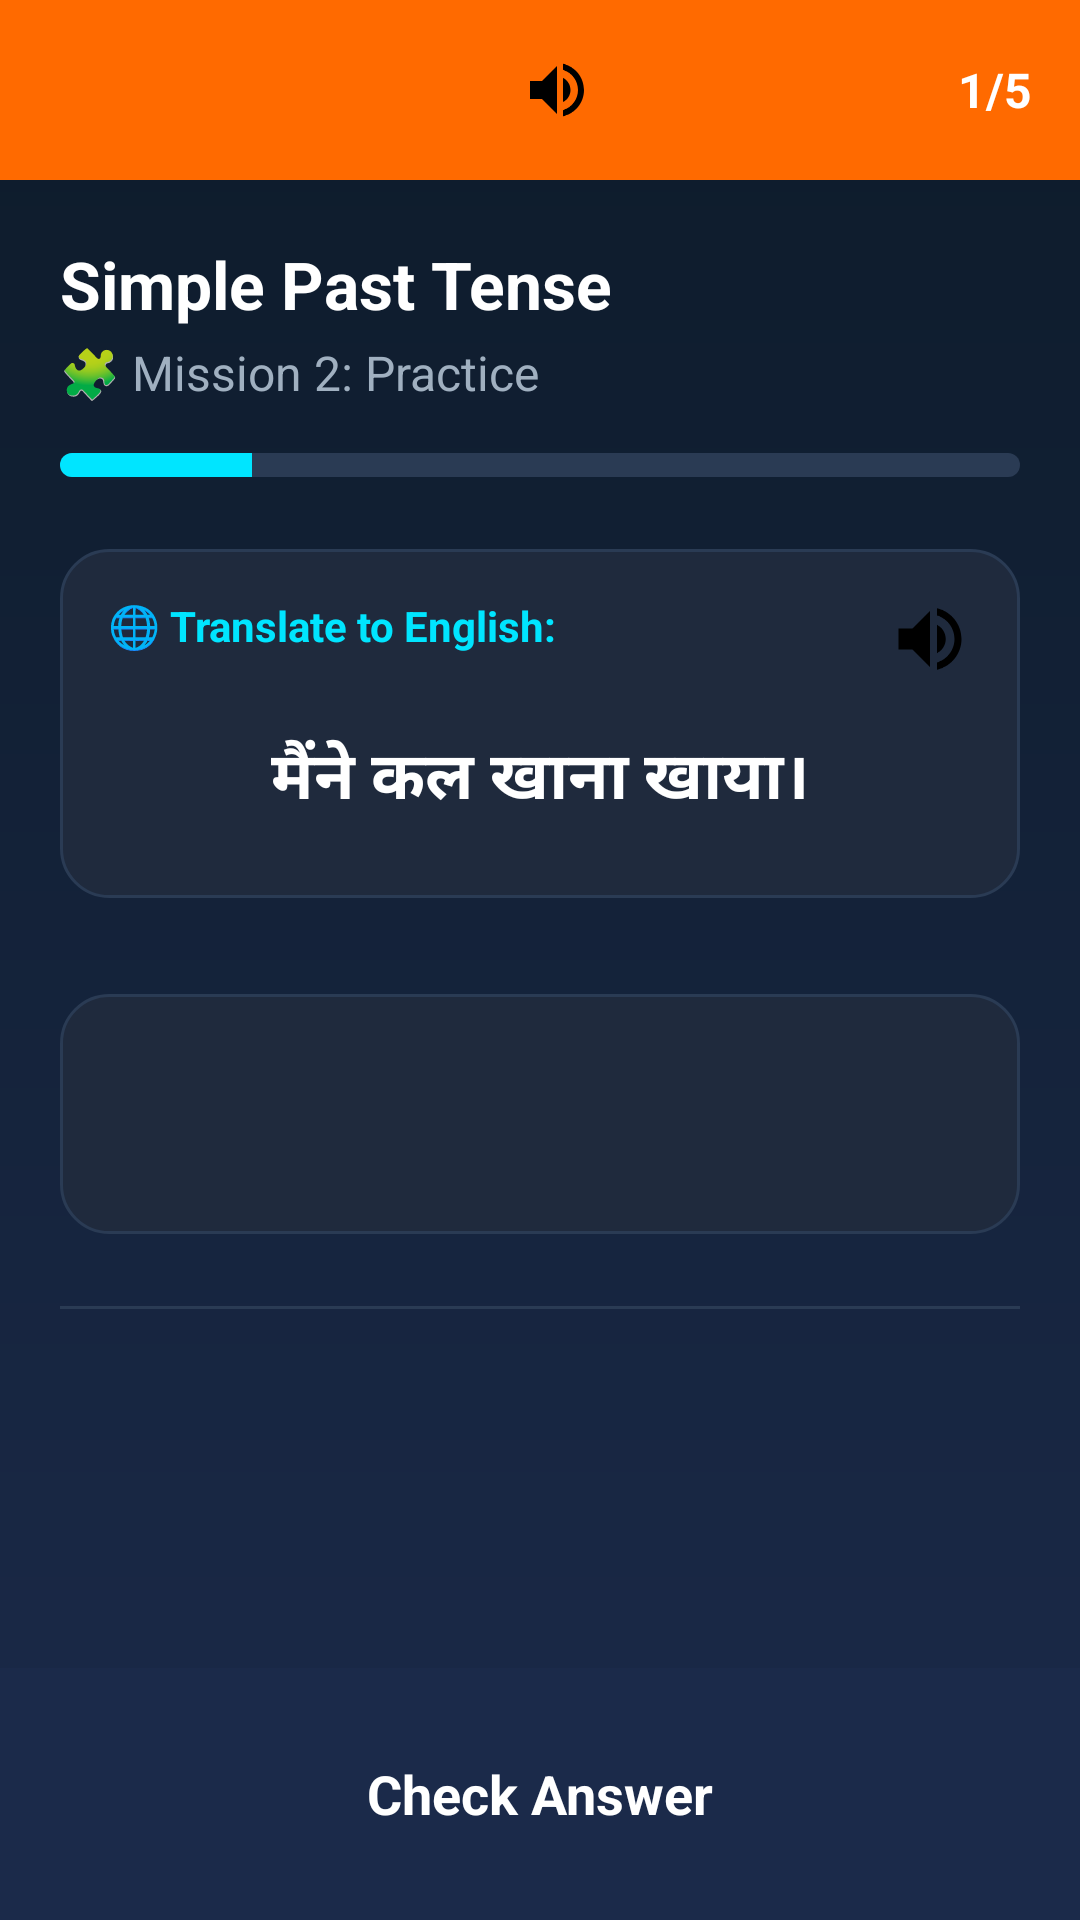

Write the Android layout XML for this screen, with the resource values it uses.
<!-- AndroidManifest.xml: activity theme Theme.AppCompat.Light.NoActionBar -->
<!-- res/layout/activity_practice_mission.xml -->
<?xml version="1.0" encoding="utf-8"?>
<RelativeLayout xmlns:android="http://schemas.android.com/apk/res/android"
    android:layout_width="match_parent"
    android:layout_height="match_parent"
    android:background="@drawable/bg_practice_gradient">

    
    <LinearLayout
        android:id="@+id/headerContainer"
        android:layout_width="match_parent"
        android:layout_height="60dp"
        android:background="#FF6A00"
        android:gravity="center_vertical"
        android:orientation="horizontal"
        android:paddingHorizontal="16dp">

        <ImageView
            android:id="@+id/btnBack"
            android:layout_width="36dp"
            android:layout_height="36dp"
            android:padding="6dp"
            android:src="@drawable/ic_back"
            android:contentDescription="Back" />

        <Space
            android:layout_width="0dp"
            android:layout_height="wrap_content"
            android:layout_weight="1" />

        
        <ImageView
            android:layout_width="24dp"
            android:layout_height="24dp"
            android:src="@drawable/ic_volume"
            android:contentDescription="Icon" />

        <Space
            android:layout_width="0dp"
            android:layout_height="wrap_content"
            android:layout_weight="1" />

        <TextView
            android:id="@+id/tvProgressText"
            android:layout_width="wrap_content"
            android:layout_height="wrap_content"
            android:text="1/5"
            android:textColor="#FFFFFF"
            android:textSize="16sp"
            android:textStyle="bold" />
    </LinearLayout>

    <ScrollView
        android:layout_width="match_parent"
        android:layout_height="match_parent"
        android:layout_above="@+id/bottomContainer"
        android:layout_below="@+id/headerContainer"
        android:fillViewport="true">

        <LinearLayout
            android:layout_width="match_parent"
            android:layout_height="wrap_content"
            android:orientation="vertical"
            android:padding="20dp">

            
            <TextView
                android:id="@+id/tvLevelTitle"
                android:layout_width="match_parent"
                android:layout_height="wrap_content"
                android:text="Simple Past Tense"
                android:textColor="#FFFFFF"
                android:textSize="22sp"
                android:textStyle="bold" />

            <TextView
                android:id="@+id/tvMissionSubtitle"
                android:layout_width="match_parent"
                android:layout_height="wrap_content"
                android:layout_marginTop="4dp"
                android:text="🧩 Mission 2: Practice"
                android:textColor="#A0B0C0"
                android:textSize="16sp" />

            
            <ProgressBar
                android:id="@+id/progressBar"
                style="?android:attr/progressBarStyleHorizontal"
                android:layout_width="match_parent"
                android:layout_height="8dp"
                android:layout_marginTop="16dp"
                android:progressDrawable="@drawable/bg_progress_fill"
                android:background="@drawable/bg_progress_track"
                android:max="100"
                android:progress="20" />

            
            <LinearLayout
                android:layout_width="match_parent"
                android:layout_height="wrap_content"
                android:layout_marginTop="24dp"
                android:background="@drawable/card_practice_question"
                android:orientation="vertical"
                android:padding="16dp">

                <RelativeLayout
                    android:layout_width="match_parent"
                    android:layout_height="wrap_content">

                    <TextView
                        android:layout_width="wrap_content"
                        android:layout_height="wrap_content"
                        android:text="🌐 Translate to English:"
                        android:textColor="#00E5FF"
                        android:textSize="14sp"
                        android:textStyle="bold" />

                    <ImageView
                        android:id="@+id/btnSpeakerQuestion"
                        android:layout_width="28dp"
                        android:layout_height="28dp"
                        android:layout_alignParentEnd="true"
                        android:src="@drawable/ic_volume"
                        android:contentDescription="Play Audio" />
                </RelativeLayout>

                <TextView
                    android:id="@+id/tvQuestionText"
                    android:layout_width="match_parent"
                    android:layout_height="wrap_content"
                    android:layout_marginTop="16dp"
                    android:layout_marginBottom="8dp"
                    android:gravity="center"
                    android:text="मैंने कल खाना खाया।"
                    android:textColor="#FFFFFF"
                    android:textSize="22sp"
                    android:textStyle="bold" />
            </LinearLayout>

            
            <LinearLayout
                android:id="@+id/answerContainer"
                android:layout_width="match_parent"
                android:layout_height="wrap_content"
                android:layout_marginTop="32dp"
                android:minHeight="80dp"
                android:background="@drawable/card_practice_question"
                android:orientation="vertical"
                android:padding="12dp"
                android:gravity="center">
                
            </LinearLayout>

            <View
                android:layout_width="match_parent"
                android:layout_height="1dp"
                android:layout_marginTop="24dp"
                android:background="#2A3B54" />

            
            <LinearLayout
                android:id="@+id/wordBankContainer"
                android:layout_width="match_parent"
                android:layout_height="wrap_content"
                android:layout_marginTop="24dp"
                android:orientation="vertical"
                android:gravity="center">
                
            </LinearLayout>

        </LinearLayout>
    </ScrollView>

    
    <LinearLayout
        android:id="@+id/bottomContainer"
        android:layout_width="match_parent"
        android:layout_height="wrap_content"
        android:layout_alignParentBottom="true"
        android:background="#1B2A4A"
        android:orientation="vertical"
        android:padding="16dp">

        
        <LinearLayout
            android:id="@+id/feedbackCard"
            android:layout_width="match_parent"
            android:layout_height="wrap_content"
            android:layout_marginBottom="16dp"
            android:background="@drawable/card_practice_correct"
            android:orientation="vertical"
            android:padding="16dp"
            android:visibility="gone">

            <RelativeLayout
                android:layout_width="match_parent"
                android:layout_height="wrap_content">

                <TextView
                    android:id="@+id/tvFeedbackTitle"
                    android:layout_width="wrap_content"
                    android:layout_height="wrap_content"
                    android:text="Correct!"
                    android:textColor="#FFFFFF"
                    android:textSize="20sp"
                    android:textStyle="bold" />

                <ImageView
                    android:id="@+id/btnSpeakerFeedback"
                    android:layout_width="28dp"
                    android:layout_height="28dp"
                    android:layout_alignParentEnd="true"
                    android:src="@drawable/ic_volume"
                    android:contentDescription="Play Correct Answer" />
            </RelativeLayout>

            <TextView
                android:id="@+id/tvFeedbackMessage"
                android:layout_width="match_parent"
                android:layout_height="wrap_content"
                android:layout_marginTop="8dp"
                android:text="I ate food yesterday"
                android:textColor="#FFFFFF"
                android:textSize="16sp" />
        </LinearLayout>

        <TextView
            android:id="@+id/btnNext"
            android:layout_width="match_parent"
            android:layout_height="52dp"
            android:background="@drawable/btn_chapter_start"
            android:gravity="center"
            android:text="Check Answer"
            android:textColor="#FFFFFF"
            android:textSize="18sp"
            android:textStyle="bold" />
    </LinearLayout>

</RelativeLayout>
<!-- resources referenced by this layout -->
<resources>
  <!-- drawable bg_practice_gradient (drawable) -->
  <?xml version="1.0" encoding="utf-8"?>
  <shape xmlns:android="http://schemas.android.com/apk/res/android">
      <gradient
          android:startColor="#0D1B2A"
          android:endColor="#1B2A4A"
          android:angle="270" />
  </shape>
  <!-- drawable bg_progress_fill (drawable) -->
  <?xml version="1.0" encoding="utf-8"?>
  <clip xmlns:android="http://schemas.android.com/apk/res/android"
      android:clipOrientation="horizontal"
      android:gravity="left">
      <shape>
          <solid android:color="#00E5FF" />
          <corners android:radius="8dp" />
      </shape>
  </clip>
  <!-- drawable bg_progress_track (drawable) -->
  <?xml version="1.0" encoding="utf-8"?>
  <shape xmlns:android="http://schemas.android.com/apk/res/android">
      <solid android:color="#2A3B54" />
      <corners android:radius="8dp" />
  </shape>
  <!-- drawable card_practice_correct (drawable) -->
  <?xml version="1.0" encoding="utf-8"?>
  <shape xmlns:android="http://schemas.android.com/apk/res/android">
      <solid android:color="#E622C55E" />
      <corners android:radius="16dp" />
  </shape>
  <!-- drawable card_practice_question (drawable) -->
  <?xml version="1.0" encoding="utf-8"?>
  <shape xmlns:android="http://schemas.android.com/apk/res/android">
      <solid android:color="#1F2A3D" />
      <corners android:radius="16dp" />
      <stroke android:width="1dp" android:color="#2A3B54" />
  </shape>
  <!-- drawable ic_volume (drawable) -->
  <vector xmlns:android="http://schemas.android.com/apk/res/android"
      android:width="24dp"
      android:height="24dp"
      android:viewportWidth="24"
      android:viewportHeight="24">
    <path
        android:fillColor="#000000"
        android:pathData="M3,9v6h4l5,5V4L7,9H3zM16.5,12c0,-1.77 -1.02,-3.29 -2.5,-4.03v8.05c1.48,-0.73 2.5,-2.25 2.5,-4.02zM14,3.23v2.06c2.89,0.86 5,3.54 5,6.71s-2.11,5.85 -5,6.71v2.06c4.01,-0.91 7,-4.49 7,-8.77s-2.99,-7.86 -7,-8.77z"/>
  </vector>
</resources>
